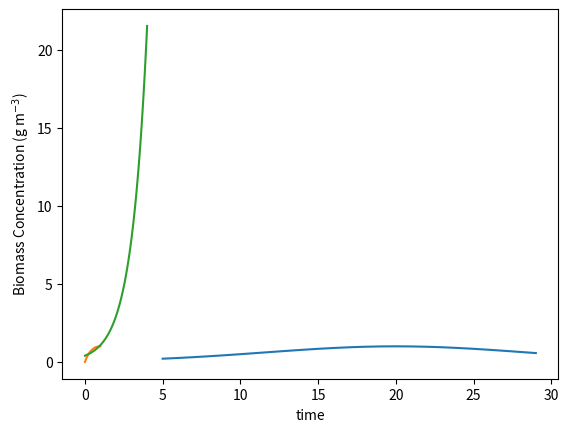

Python code for this plot: (Note: this script raises an exception after producing the figure.)
#author: Riley Doyle
#date: 8/10/20
#file: algae_productivity_boriah
#status: WORKING

import numpy as np
import matplotlib.pyplot as plt
from scipy.integrate import odeint

K = 0.007
Topt = 20 #celcius
Tin = 5
Tend = 30
delT = 1
Tsteps = np.arange(Tin, Tend, delT)
T = Tsteps
h = np.exp(-K*(T-Topt)**2)

plt.plot(T, h)
plt.xlabel('Temperature')
plt.ylabel('h(t)')
plt.show()

divIin = 0 
divIend = 1
deldivI = 0.01
umax = 1.44
divIsteps = np.arange(divIin, divIend, deldivI)
divI = divIsteps
f = divI*np.exp(1-divI)
u = umax*f
plt.plot(divI, f)
plt.xlabel('I/Is')
plt.ylabel('f(I)')
plt.show()

I = 10 #W/m2
Is = 20
divI = I/Is
T = 25 #celcius
umax = 1.44 #1/day
h = np.exp(-K*(T-Topt)**2)
f = divI*np.exp(1-divI)
u = umax*f*h


def product(b,t):
    B = b[0]
    dBdt = u*B
    return [dBdt]

B0 = 0.4 #g/m3
b0 = [B0]
t = np.linspace(0,4,100) 
b = odeint(product, b0, t)
plt.plot(t, b[:,0])

plt.xlabel('time')
plt.ylabel('Biomass Concentration (g m$^{-3}$)')
plt.show()

C = 1000
def product(b,t):
    B = b[0]
    dBdt = u*(1-(B/C))*B
    return [dBdt]

B0 = 1-p #g/m3
b0 = [B0]
t = np.linspace(0,4,400) 
b = odeint(product, b0, t)
plt.plot(t, b[:,0])
plt.xlabel('time')
plt.ylabel('Biomass Concentration (g m$^{-3}$)') 
plt.show()

P1 = (b[99]-b[0])
P2 = (b[199]-b[99])
P3 = (b[299]-b[199])
P4 = (b[399]-b[299])
avg = np.average([P1,P2,P3,P4])
print (avg)
